5-way image classification set "Dataset" from GitHub (BHISHMA108/Smart-Vision-Flipkart-Grid-6.0-Project); label vocabulary: fully ripe, overripe, perished, semi ripe, unripe.

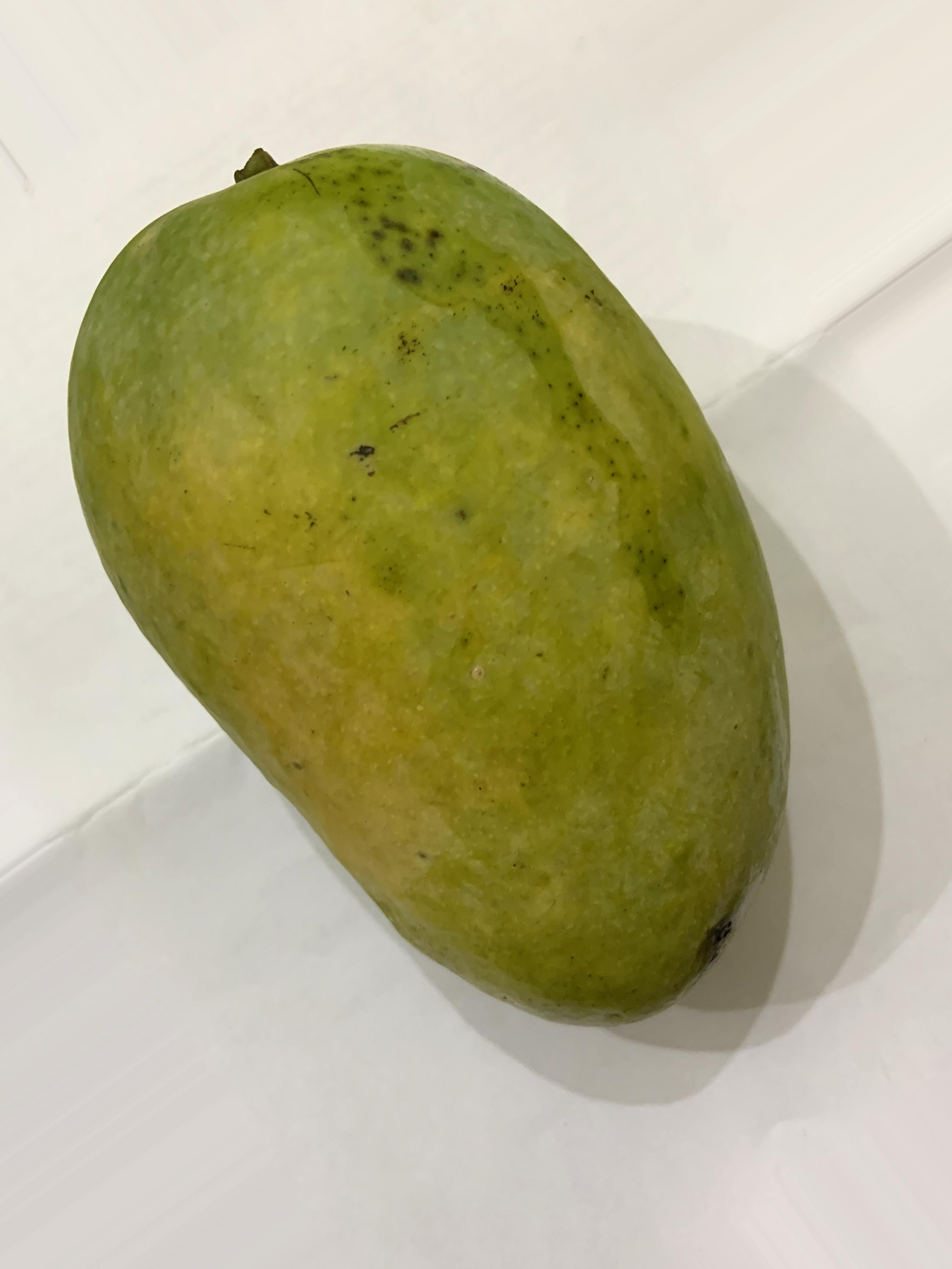
Label: semi ripe

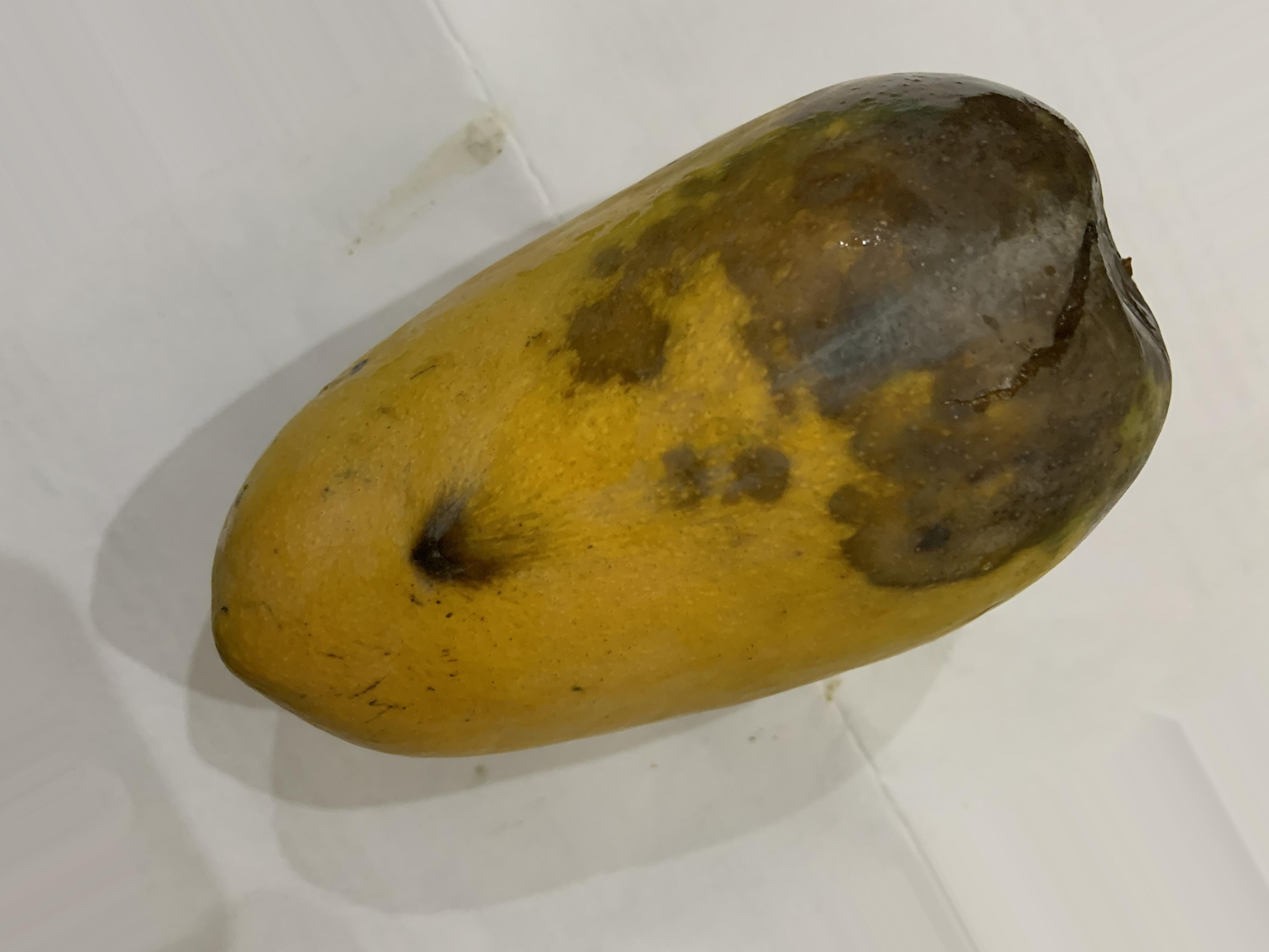
Label: perished

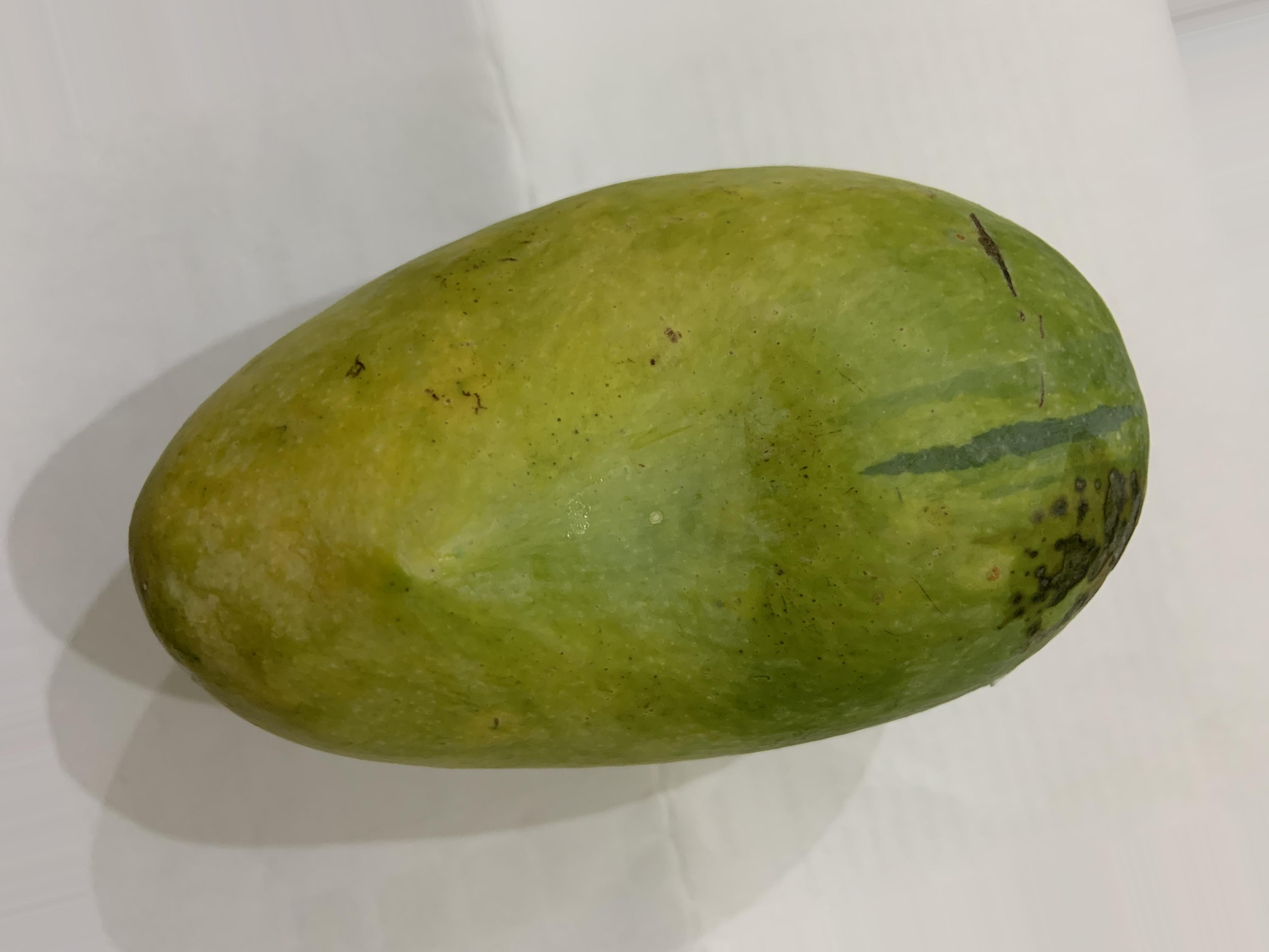
Label: semi ripe

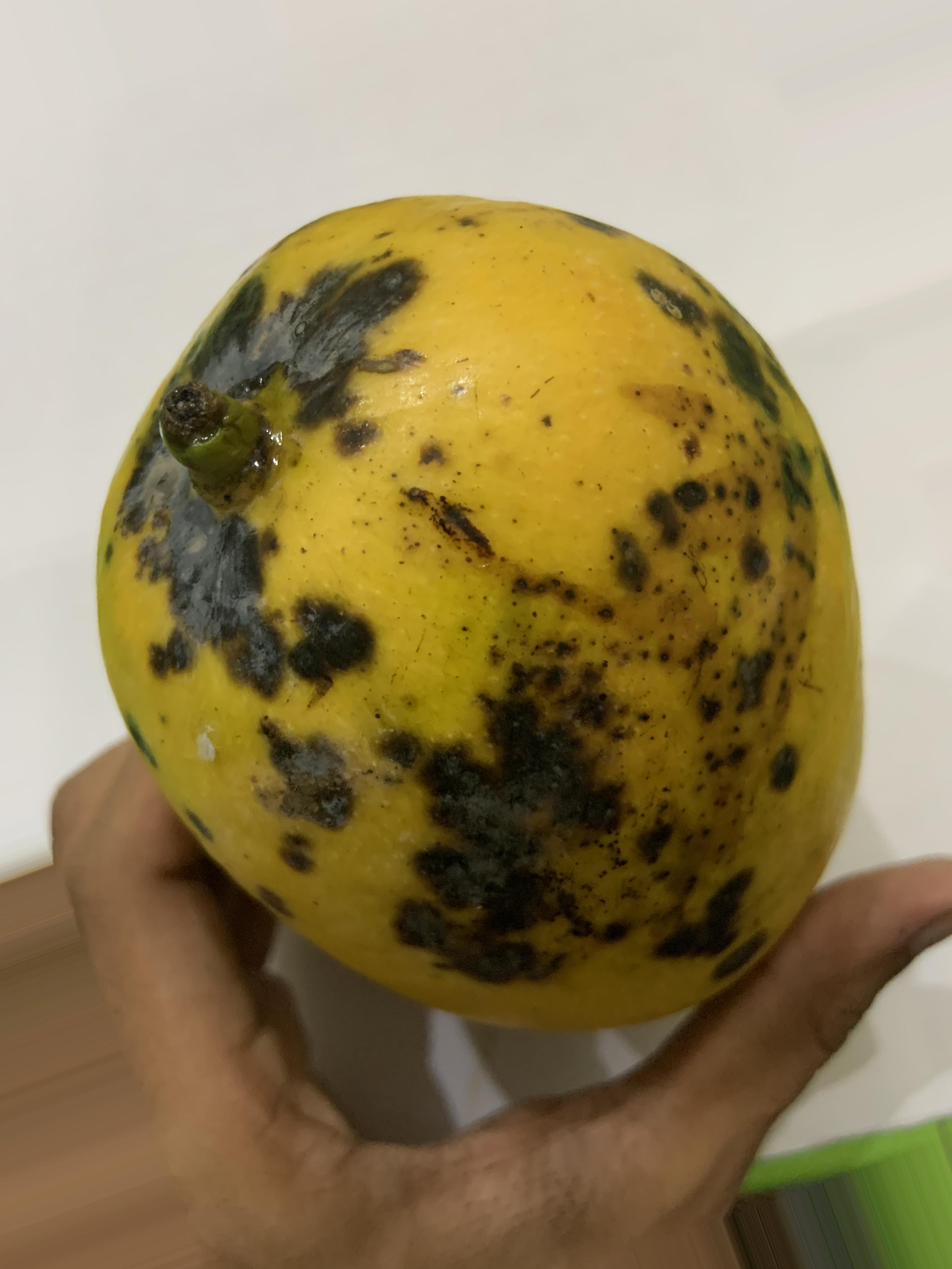
Label: overripe

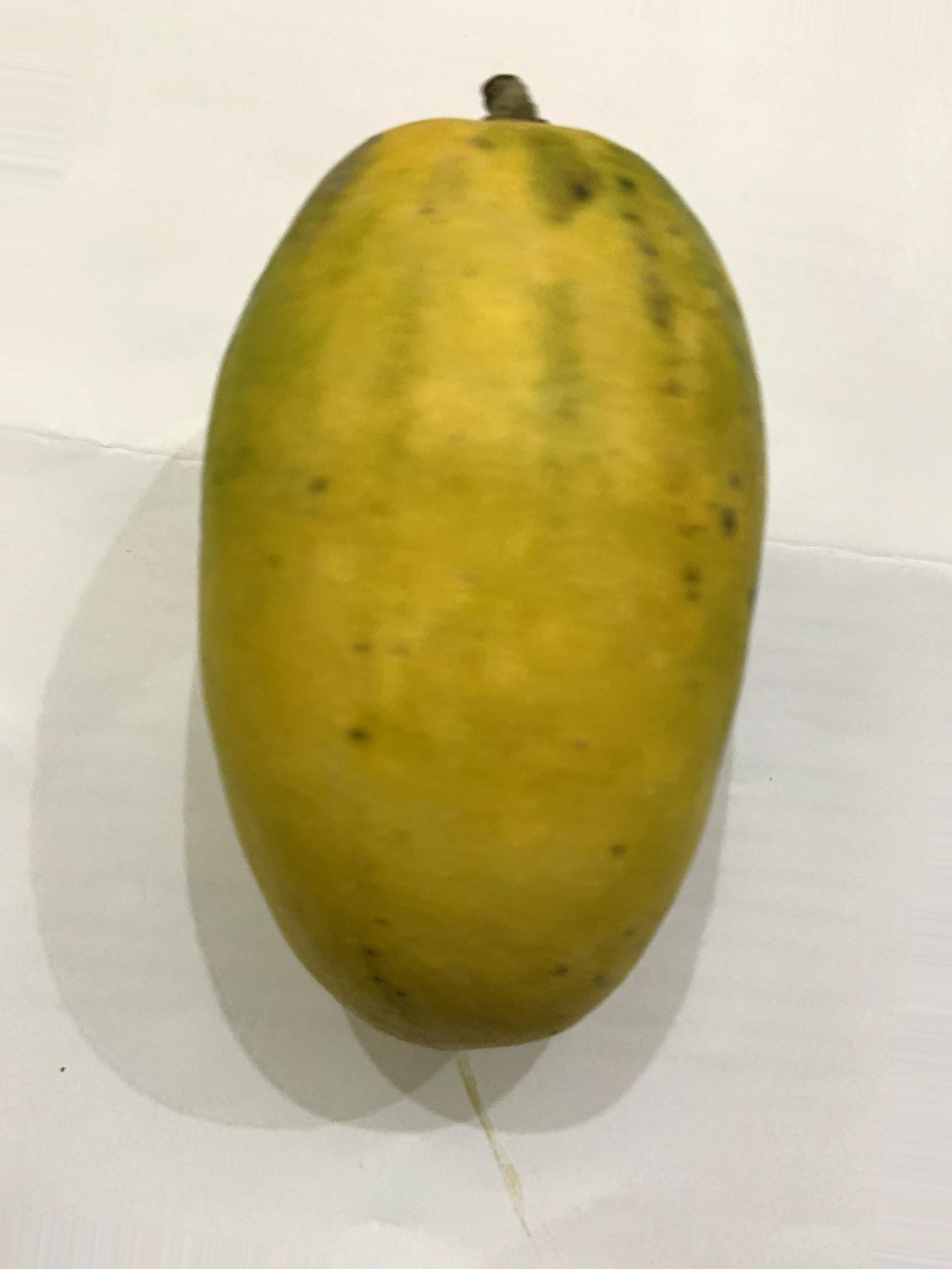
Label: fully ripe

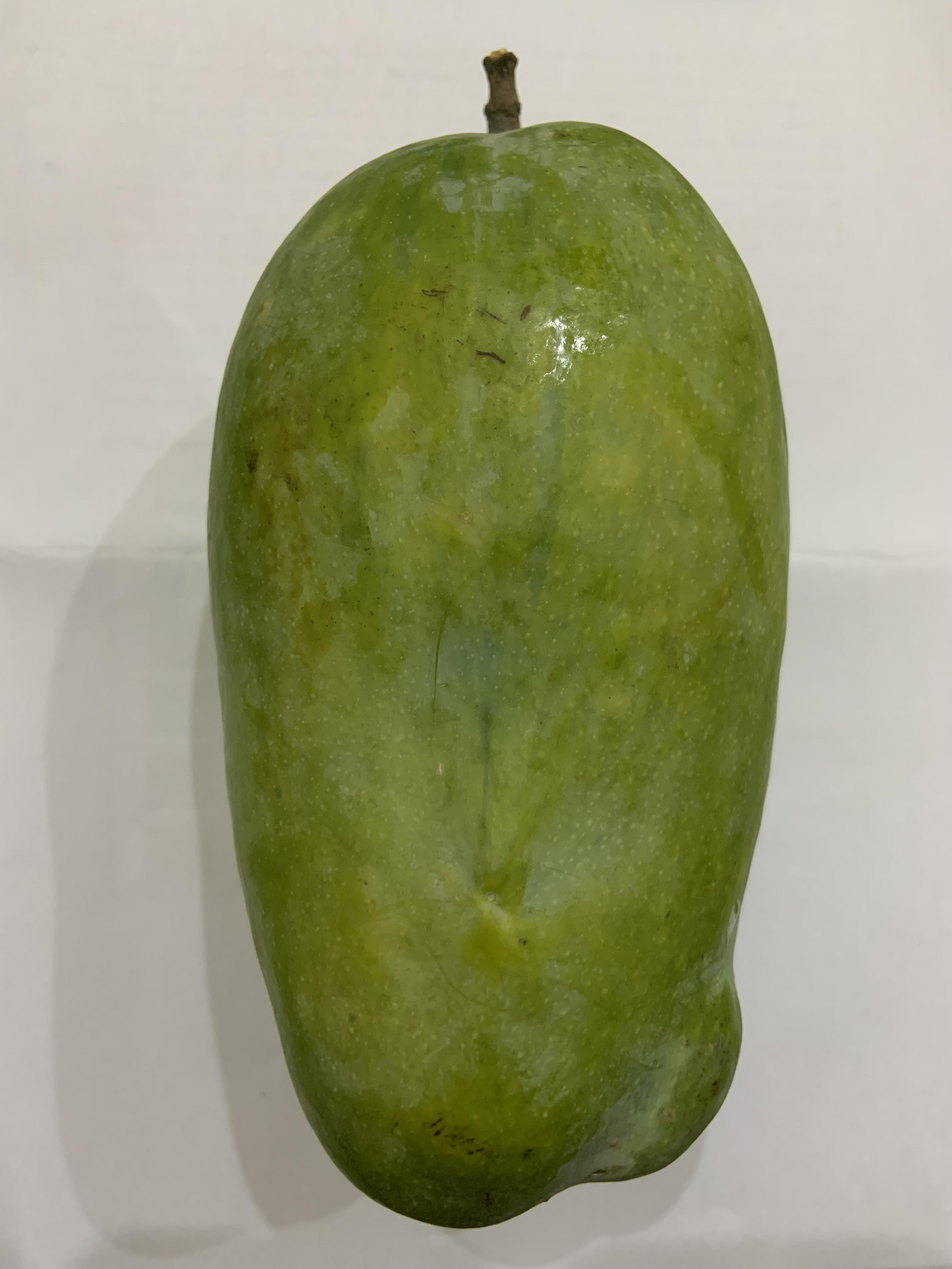
Label: unripe
